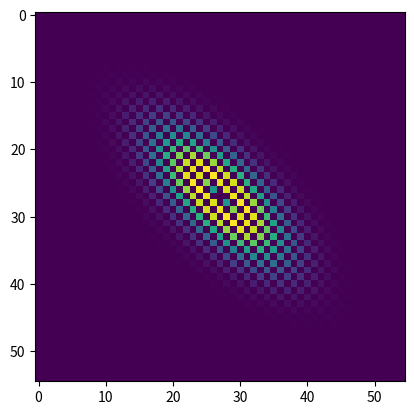

Python code for this plot:
'''
Aim: prove that solution using finite differences, when using smaller lattice space, the solution converge to the result using homogenisation.
'''

import numpy as np
from random import choice
from copy import deepcopy


def coefs(i,j):
    if (i+j)%2==0:
        #up,left,down,right
        return (1,20,20,1)
    else:
        return (20,1,1,20)
dim=55
grid=np.zeros((dim,dim))
#print(grid)
center=int((dim-1)/2)
grid[center,center]=320
def update(i,j):
    #gives updated value of i,j point
    up=grid[i-1,j]
    left=grid[i,j-1]
    down=grid[i+1,j]
    right=grid[i,j+1]
    co=coefs(i,j)
    '''
    b=(
        co[1]*co[2]*co[3]
    +co[0]*co[2]*co[3]
    +co[0]*co[1]*co[3]
    +co[0]*co[1]*co[2]
    )
    '''

    val=(
        up*co[1]*co[2]*co[3]
        +left*co[0]*co[2]*co[3]
        +down*co[0]*co[1]*co[3]
        +right*co[0]*co[1]*co[2]
    )/6

    return val
newgrid=deepcopy(grid)
for time in range(100):
    
    for i in range(1,dim-1):
        for j in range(1,dim-1):
            newgrid[i,j]=update(i,j)
    newgrid[center,center]=grid[center,center]
    
    grid=deepcopy(newgrid)
    print(time)
#print(grid)
def u(x,y):
    return newgrid[x,y]


from matplotlib import pyplot as plt
#a=[i for i in range(dim)]
#x,y=np.meshgrid(a,a)
#plt.matshow(grid, cmap=plt.cm.gray)
#plt.show()

x_values = np.linspace(0,10,100)
y_values = np.linspace(0,10,100)
x, y = np.meshgrid(x_values, y_values)
plt.imshow(grid)